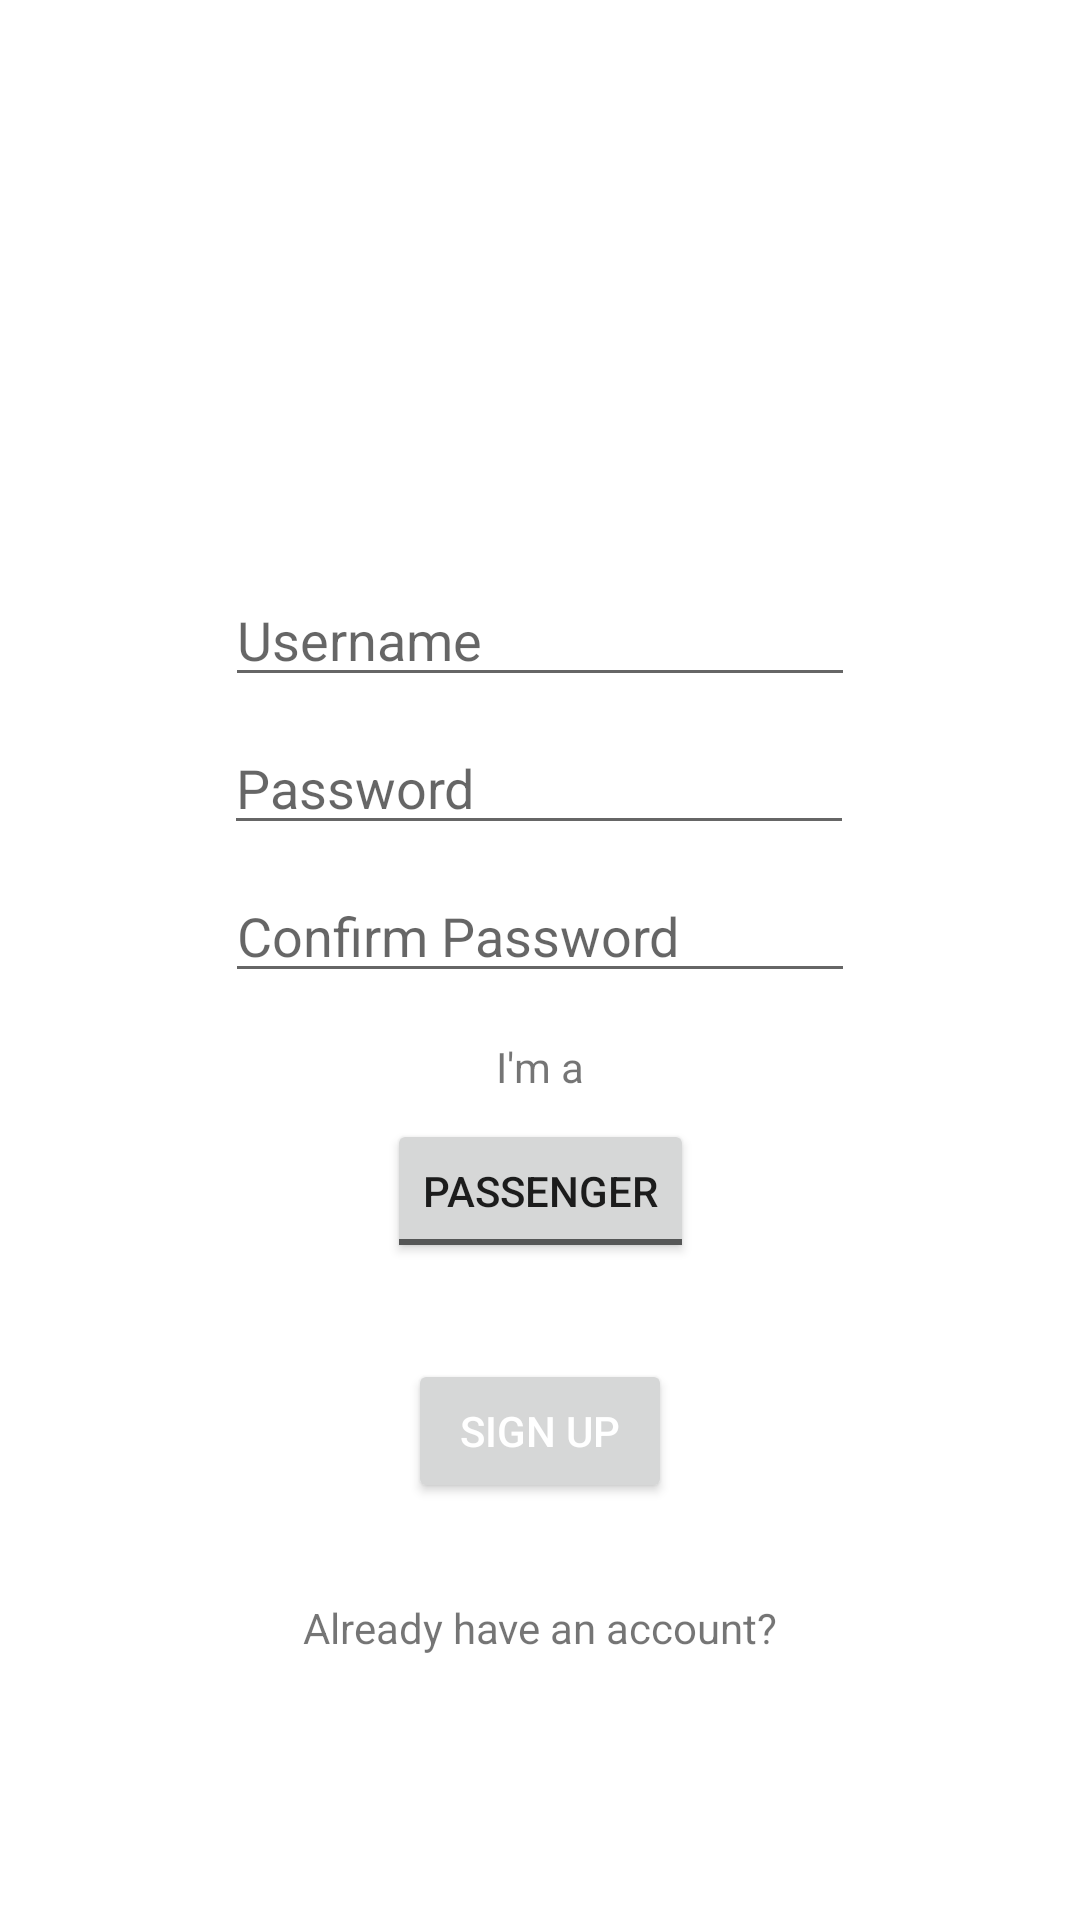

The Android layout XML behind this screen, and the referenced resources:
<!-- AndroidManifest.xml: application theme Theme.Fab_Bottom_app_bar -->
<!-- res/layout/activity_signup.xml -->
<?xml version="1.0" encoding="utf-8"?>
<androidx.constraintlayout.widget.ConstraintLayout xmlns:android="http://schemas.android.com/apk/res/android"
    xmlns:app="http://schemas.android.com/apk/res-auto"
    xmlns:tools="http://schemas.android.com/tools"
    android:layout_width="match_parent"
    android:layout_height="match_parent"
    tools:context=".SignupActivity">

    <EditText
        android:id="@+id/unSignupText"
        android:layout_width="wrap_content"
        android:layout_height="wrap_content"
        android:layout_marginTop="86dp"
        android:ems="10"
        android:hint="Username"
        android:inputType="textPersonName"
        app:layout_constraintEnd_toEndOf="parent"
        app:layout_constraintStart_toStartOf="parent"
        app:layout_constraintTop_toBottomOf="@+id/imageView2" />

    <EditText
        android:id="@+id/pwdSignupTxt"
        android:layout_width="wrap_content"
        android:layout_height="wrap_content"
        android:layout_marginTop="8dp"
        android:ems="10"
        android:hint="Password"
        android:inputType="none|textPassword"
        app:layout_constraintEnd_toEndOf="parent"
        app:layout_constraintHorizontal_bias="0.497"
        app:layout_constraintStart_toStartOf="parent"
        app:layout_constraintTop_toBottomOf="@+id/unSignupText" />

    <EditText
        android:id="@+id/pwd2SignupTxt"
        android:layout_width="wrap_content"
        android:layout_height="wrap_content"
        android:layout_marginTop="8dp"
        android:ems="10"
        android:hint="Confirm Password"
        android:inputType="none|textPassword"
        app:layout_constraintEnd_toEndOf="parent"
        app:layout_constraintStart_toStartOf="parent"
        app:layout_constraintTop_toBottomOf="@+id/pwdSignupTxt" />

    <ToggleButton
        android:id="@+id/tglSignup"
        android:layout_width="wrap_content"
        android:layout_height="wrap_content"
        android:layout_marginTop="8dp"
        android:text="ToggleButton"
        app:layout_constraintEnd_toEndOf="parent"
        android:textOff="Passenger"
        android:textOn="Driver"
        app:layout_constraintStart_toStartOf="parent"
        app:layout_constraintTop_toBottomOf="@+id/textView2" />

    <Button
        android:id="@+id/signupBtn"
        android:layout_width="wrap_content"
        android:layout_height="wrap_content"
        android:layout_marginTop="32dp"
        android:text="Sign up"
        android:textColor="#FFFFFF"

        app:layout_constraintEnd_toEndOf="parent"
        app:layout_constraintStart_toStartOf="parent"
        app:layout_constraintTop_toBottomOf="@+id/tglSignup" />

    <ImageView
        android:id="@+id/imageView2"
        android:layout_width="85dp"
        android:layout_height="73dp"
        android:layout_marginTop="32dp"
        app:layout_constraintEnd_toEndOf="parent"
        app:layout_constraintStart_toStartOf="parent"
        app:layout_constraintTop_toTopOf="parent"
        android:src="@mipmap/ic_launcher" />

    <TextView
        android:id="@+id/textView2"
        android:layout_width="wrap_content"
        android:layout_height="wrap_content"
        android:layout_marginTop="15dp"
        android:text="I'm a"
        app:layout_constraintEnd_toEndOf="parent"
        app:layout_constraintStart_toStartOf="parent"
        app:layout_constraintTop_toBottomOf="@+id/pwd2SignupTxt" />

    <TextView
        android:id="@+id/tvLogin"
        android:layout_width="wrap_content"
        android:layout_height="wrap_content"
        android:layout_marginTop="32dp"
        android:text="Already have an account?"
        app:layout_constraintEnd_toEndOf="@+id/signupBtn"
        app:layout_constraintStart_toStartOf="@+id/signupBtn"
        app:layout_constraintTop_toBottomOf="@+id/signupBtn" />
</androidx.constraintlayout.widget.ConstraintLayout>
<!-- resources referenced by this layout -->
<resources>
  <style name="Theme.Fab_Bottom_app_bar" parent="Theme.MaterialComponents.DayNight.NoActionBar">
          <item name="colorPrimary">#0F9D58</item>
          <item name="colorPrimaryVariant">#0F9D58</item>
          <item name="colorOnPrimary">#000</item>
      </style>
</resources>
